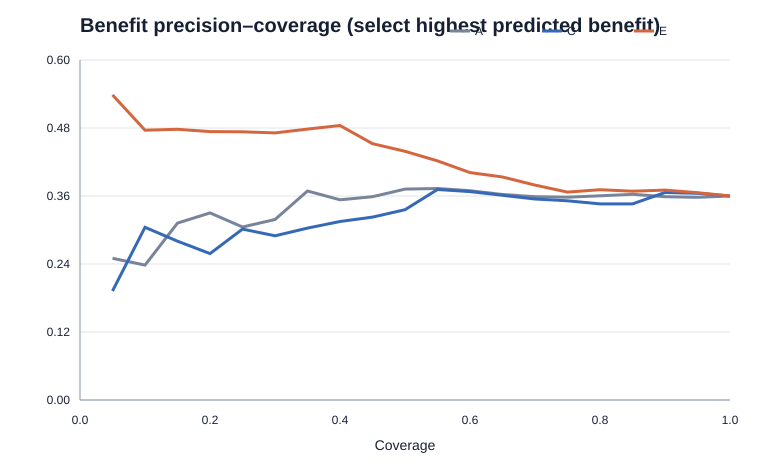

The data file committed next to this chart (first rows):
task, model, coverage, observed_benefit_precision, selected_runs
benefit, A, 0.05, 0.25, 52
benefit, A, 0.1, 0.2381, 105
benefit, A, 0.15, 0.3121, 157
benefit, A, 0.2, 0.3301, 209
benefit, A, 0.25, 0.3053, 262
benefit, A, 0.3, 0.3185, 314
benefit, A, 0.35, 0.3689, 366
benefit, A, 0.4, 0.3532, 419
benefit, A, 0.45, 0.3588, 471
benefit, A, 0.5, 0.3721, 524
benefit, A, 0.55, 0.3733, 576
benefit, A, 0.6, 0.3694, 628
benefit, A, 0.65, 0.3627, 681
benefit, A, 0.7, 0.3588, 733
benefit, A, 0.75, 0.358, 785
benefit, A, 0.8, 0.3604, 838
benefit, A, 0.85, 0.3629, 890
benefit, A, 0.9, 0.3588, 942
benefit, A, 0.95, 0.3578, 995
benefit, A, 1.0, 0.3601, 1047
benefit, C, 0.05, 0.1923, 52
benefit, C, 0.1, 0.3048, 105
benefit, C, 0.15, 0.2803, 157
benefit, C, 0.2, 0.2584, 209
benefit, C, 0.25, 0.3015, 262
benefit, C, 0.3, 0.2898, 314
benefit, C, 0.35, 0.3033, 366
benefit, C, 0.4, 0.315, 419
benefit, C, 0.45, 0.3227, 471
benefit, C, 0.5, 0.3359, 524
benefit, C, 0.55, 0.3715, 576
benefit, C, 0.6, 0.3678, 628
benefit, C, 0.65, 0.3612, 681
benefit, C, 0.7, 0.3547, 733
benefit, C, 0.75, 0.3516, 785
benefit, C, 0.8, 0.3461, 838
benefit, C, 0.85, 0.3461, 890
benefit, C, 0.9, 0.3662, 942
benefit, C, 0.95, 0.3648, 995
benefit, C, 1.0, 0.3601, 1047
benefit, E, 0.05, 0.5385, 52
benefit, E, 0.1, 0.4762, 105
benefit, E, 0.15, 0.4777, 157
benefit, E, 0.2, 0.4737, 209
benefit, E, 0.25, 0.4733, 262
benefit, E, 0.3, 0.4713, 314
benefit, E, 0.35, 0.4781, 366
benefit, E, 0.4, 0.4845, 419
benefit, E, 0.45, 0.4522, 471
benefit, E, 0.5, 0.4389, 524
benefit, E, 0.55, 0.4219, 576
benefit, E, 0.6, 0.4013, 628
benefit, E, 0.65, 0.3935, 681
benefit, E, 0.7, 0.3793, 733
benefit, E, 0.75, 0.3669, 785
benefit, E, 0.8, 0.3711, 838
benefit, E, 0.85, 0.3685, 890
benefit, E, 0.9, 0.3705, 942
benefit, E, 0.95, 0.3658, 995
benefit, E, 1.0, 0.3601, 1047
